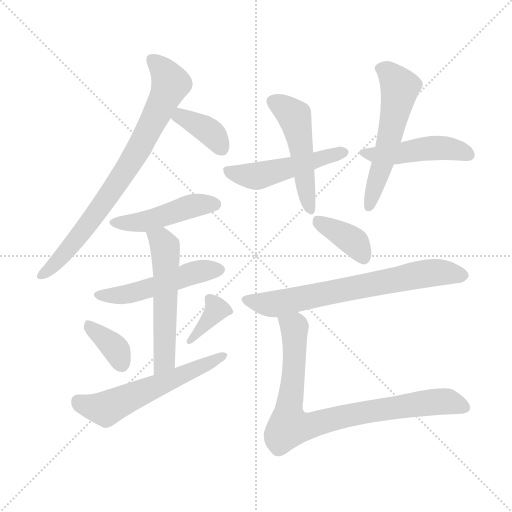
t = 0.00 s
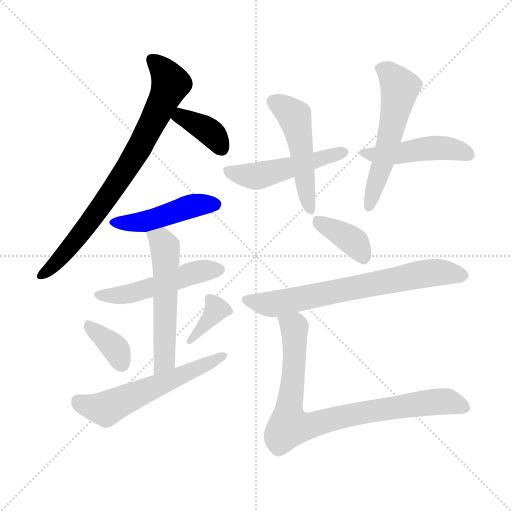
t = 2.04 s
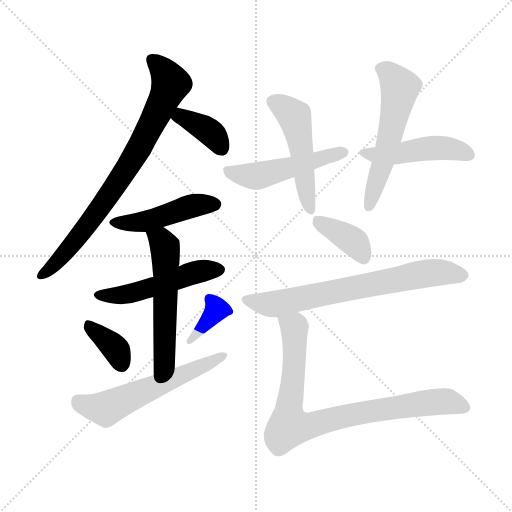
t = 4.07 s
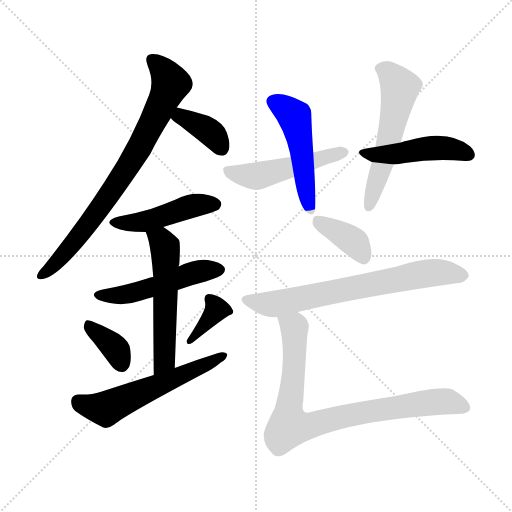
t = 6.11 s
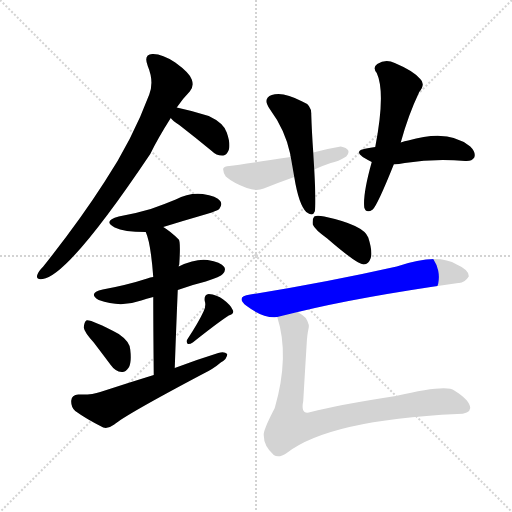
t = 8.15 s
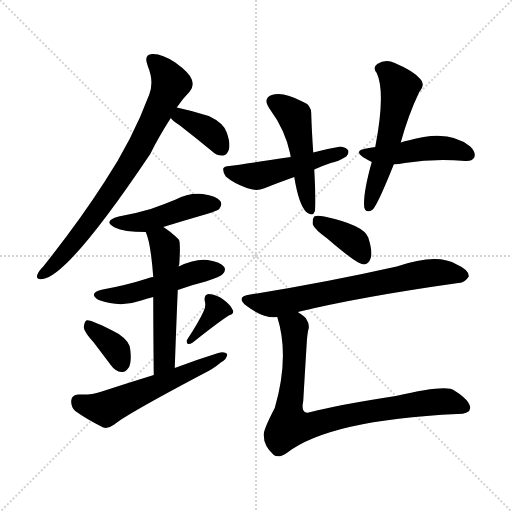
t = 10.18 s

The animated SVG that drew these frames (rendered in a browser with its animation timeline set to each time). Animation: 15 CSS @keyframes rules; one cycle of 10.18 s.

<svg version="1.1" viewBox="0 0 1024 1024" xmlns="http://www.w3.org/2000/svg">
  <g stroke="lightgray" stroke-dasharray="1,1" stroke-width="1" transform="scale(4, 4)">
    <line x1="0" y1="0" x2="256" y2="256"></line>
    <line x1="256" y1="0" x2="0" y2="256"></line>
    <line x1="128" y1="0" x2="128" y2="256"></line>
    <line x1="0" y1="128" x2="256" y2="128"></line>
  </g>
<g transform="scale(1, -1) translate(0, -900)">
   <style type="text/css">
    @keyframes keyframes0 {
      from {
       stroke: blue;
       stroke-dashoffset: 780;
       stroke-width: 128;
       }
       72% {
       animation-timing-function: step-end;
       stroke: blue;
       stroke-dashoffset: 0;
       stroke-width: 128;
       }
       to {
       stroke: black;
       stroke-width: 1024;
       }
       }
       #make-me-a-hanzi-animation-0 {
         animation: keyframes0 0.884766s both;
         animation-delay: 0.000000s;
         animation-timing-function: linear;
       }
    @keyframes keyframes1 {
      from {
       stroke: blue;
       stroke-dashoffset: 372;
       stroke-width: 128;
       }
       55% {
       animation-timing-function: step-end;
       stroke: blue;
       stroke-dashoffset: 0;
       stroke-width: 128;
       }
       to {
       stroke: black;
       stroke-width: 1024;
       }
       }
       #make-me-a-hanzi-animation-1 {
         animation: keyframes1 0.552734s both;
         animation-delay: 0.884766s;
         animation-timing-function: linear;
       }
    @keyframes keyframes2 {
      from {
       stroke: blue;
       stroke-dashoffset: 460;
       stroke-width: 128;
       }
       60% {
       animation-timing-function: step-end;
       stroke: blue;
       stroke-dashoffset: 0;
       stroke-width: 128;
       }
       to {
       stroke: black;
       stroke-width: 1024;
       }
       }
       #make-me-a-hanzi-animation-2 {
         animation: keyframes2 0.624349s both;
         animation-delay: 1.437500s;
         animation-timing-function: linear;
       }
    @keyframes keyframes3 {
      from {
       stroke: blue;
       stroke-dashoffset: 501;
       stroke-width: 128;
       }
       62% {
       animation-timing-function: step-end;
       stroke: blue;
       stroke-dashoffset: 0;
       stroke-width: 128;
       }
       to {
       stroke: black;
       stroke-width: 1024;
       }
       }
       #make-me-a-hanzi-animation-3 {
         animation: keyframes3 0.657715s both;
         animation-delay: 2.061849s;
         animation-timing-function: linear;
       }
    @keyframes keyframes4 {
      from {
       stroke: blue;
       stroke-dashoffset: 550;
       stroke-width: 128;
       }
       64% {
       animation-timing-function: step-end;
       stroke: blue;
       stroke-dashoffset: 0;
       stroke-width: 128;
       }
       to {
       stroke: black;
       stroke-width: 1024;
       }
       }
       #make-me-a-hanzi-animation-4 {
         animation: keyframes4 0.697591s both;
         animation-delay: 2.719564s;
         animation-timing-function: linear;
       }
    @keyframes keyframes5 {
      from {
       stroke: blue;
       stroke-dashoffset: 363;
       stroke-width: 128;
       }
       54% {
       animation-timing-function: step-end;
       stroke: blue;
       stroke-dashoffset: 0;
       stroke-width: 128;
       }
       to {
       stroke: black;
       stroke-width: 1024;
       }
       }
       #make-me-a-hanzi-animation-5 {
         animation: keyframes5 0.545410s both;
         animation-delay: 3.417155s;
         animation-timing-function: linear;
       }
    @keyframes keyframes6 {
      from {
       stroke: blue;
       stroke-dashoffset: 366;
       stroke-width: 128;
       }
       54% {
       animation-timing-function: step-end;
       stroke: blue;
       stroke-dashoffset: 0;
       stroke-width: 128;
       }
       to {
       stroke: black;
       stroke-width: 1024;
       }
       }
       #make-me-a-hanzi-animation-6 {
         animation: keyframes6 0.547852s both;
         animation-delay: 3.962565s;
         animation-timing-function: linear;
       }
    @keyframes keyframes7 {
      from {
       stroke: blue;
       stroke-dashoffset: 574;
       stroke-width: 128;
       }
       65% {
       animation-timing-function: step-end;
       stroke: blue;
       stroke-dashoffset: 0;
       stroke-width: 128;
       }
       to {
       stroke: black;
       stroke-width: 1024;
       }
       }
       #make-me-a-hanzi-animation-7 {
         animation: keyframes7 0.717122s both;
         animation-delay: 4.510417s;
         animation-timing-function: linear;
       }
    @keyframes keyframes8 {
      from {
       stroke: blue;
       stroke-dashoffset: 470;
       stroke-width: 128;
       }
       60% {
       animation-timing-function: step-end;
       stroke: blue;
       stroke-dashoffset: 0;
       stroke-width: 128;
       }
       to {
       stroke: black;
       stroke-width: 1024;
       }
       }
       #make-me-a-hanzi-animation-8 {
         animation: keyframes8 0.632487s both;
         animation-delay: 5.227539s;
         animation-timing-function: linear;
       }
    @keyframes keyframes9 {
      from {
       stroke: blue;
       stroke-dashoffset: 496;
       stroke-width: 128;
       }
       62% {
       animation-timing-function: step-end;
       stroke: blue;
       stroke-dashoffset: 0;
       stroke-width: 128;
       }
       to {
       stroke: black;
       stroke-width: 1024;
       }
       }
       #make-me-a-hanzi-animation-9 {
         animation: keyframes9 0.653646s both;
         animation-delay: 5.860026s;
         animation-timing-function: linear;
       }
    @keyframes keyframes10 {
      from {
       stroke: blue;
       stroke-dashoffset: 560;
       stroke-width: 128;
       }
       65% {
       animation-timing-function: step-end;
       stroke: blue;
       stroke-dashoffset: 0;
       stroke-width: 128;
       }
       to {
       stroke: black;
       stroke-width: 1024;
       }
       }
       #make-me-a-hanzi-animation-10 {
         animation: keyframes10 0.705729s both;
         animation-delay: 6.513672s;
         animation-timing-function: linear;
       }
    @keyframes keyframes11 {
      from {
       stroke: blue;
       stroke-dashoffset: 381;
       stroke-width: 128;
       }
       55% {
       animation-timing-function: step-end;
       stroke: blue;
       stroke-dashoffset: 0;
       stroke-width: 128;
       }
       to {
       stroke: black;
       stroke-width: 1024;
       }
       }
       #make-me-a-hanzi-animation-11 {
         animation: keyframes11 0.560059s both;
         animation-delay: 7.219401s;
         animation-timing-function: linear;
       }
    @keyframes keyframes12 {
      from {
       stroke: blue;
       stroke-dashoffset: 693;
       stroke-width: 128;
       }
       69% {
       animation-timing-function: step-end;
       stroke: blue;
       stroke-dashoffset: 0;
       stroke-width: 128;
       }
       to {
       stroke: black;
       stroke-width: 1024;
       }
       }
       #make-me-a-hanzi-animation-12 {
         animation: keyframes12 0.813965s both;
         animation-delay: 7.779460s;
         animation-timing-function: linear;
       }
    @keyframes keyframes13 {
      from {
       stroke: blue;
       stroke-dashoffset: 841;
       stroke-width: 128;
       }
       73% {
       animation-timing-function: step-end;
       stroke: blue;
       stroke-dashoffset: 0;
       stroke-width: 128;
       }
       to {
       stroke: black;
       stroke-width: 1024;
       }
       }
       #make-me-a-hanzi-animation-13 {
         animation: keyframes13 0.934408s both;
         animation-delay: 8.593424s;
         animation-timing-function: linear;
       }
    @keyframes keyframes14 {
      from {
       stroke: blue;
       stroke-dashoffset: 496;
       stroke-width: 128;
       }
       62% {
       animation-timing-function: step-end;
       stroke: blue;
       stroke-dashoffset: 0;
       stroke-width: 128;
       }
       to {
       stroke: black;
       stroke-width: 1024;
       }
       }
       #make-me-a-hanzi-animation-14 {
         animation: keyframes14 0.653646s both;
         animation-delay: 9.527832s;
         animation-timing-function: linear;
       }
</style>
<path d="M 353.5 685.0 Q 366.5 704.0 379.5 717.0 Q 388.5 727.0 383.5 741.0 Q 379.5 754.0 350.5 775.0 Q 323.5 793.0 304.5 792.0 Q 286.5 791.0 295.5 768.0 Q 308.5 737.0 298.5 711.0 Q 264.5 620.0 209.5 537.0 Q 157.5 456.0 86.5 367.0 Q 76.5 357.0 74.5 350.0 Q 71.5 340.0 85.5 342.0 Q 137.5 349.0 300.5 592.0 Q 315.5 623.0 341.5 664.0 L 353.5 685.0 Z" fill="lightgray"></path> 
<path d="M 341.5 664.0 Q 345.5 658.0 358.5 650.0 Q 389.5 626.0 423.5 598.0 Q 433.5 588.0 446.5 589.0 Q 453.5 590.0 457.5 600.0 Q 461.5 612.0 453.5 635.0 Q 447.5 654.0 417.5 668.0 Q 386.5 678.0 353.5 685.0 C 324.5 691.0 322.5 687.0 341.5 664.0 Z" fill="lightgray"></path> 
<path d="M 326.5 446.0 Q 368.5 459.0 413.5 472.0 Q 435.5 479.0 438.5 482.0 Q 445.5 491.0 440.5 498.0 Q 433.5 508.0 405.5 512.0 Q 377.5 515.0 351.5 501.0 Q 327.5 491.0 301.5 482.0 Q 271.5 473.0 237.5 467.0 Q 204.5 458.0 229.5 445.0 Q 247.5 436.0 291.5 436.0 L 326.5 446.0 Z" fill="lightgray"></path> 
<path d="M 355.5 320.0 Q 382.5 330.0 411.5 337.0 Q 441.5 347.0 445.5 352.0 Q 452.5 359.0 448.5 366.0 Q 441.5 376.0 415.5 380.0 Q 390.5 383.0 357.5 367.0 L 306.5 346.0 Q 300.5 346.0 294.5 343.0 Q 254.5 330.0 205.5 321.0 Q 174.5 314.0 197.5 300.0 Q 240.5 284.0 282.5 299.0 Q 292.5 303.0 306.5 306.0 L 355.5 320.0 Z" fill="lightgray"></path> 
<path d="M 349.5 164.0 Q 352.5 249.0 355.5 320.0 L 357.5 367.0 Q 357.5 370.0 358.5 371.0 Q 361.5 416.0 357.5 421.0 Q 341.5 437.0 326.5 446.0 C 301.5 462.0 281.5 464.0 291.5 436.0 Q 301.5 414.0 306.5 346.0 L 306.5 306.0 Q 306.5 249.0 307.5 150.0 C 307.5 120.0 348.5 134.0 349.5 164.0 Z" fill="lightgray"></path> 
<path d="M 187.5 215.0 Q 203.5 194.0 221.5 170.0 Q 230.5 157.0 243.5 156.0 Q 250.5 155.0 257.5 165.0 Q 263.5 175.0 260.5 201.0 Q 259.5 217.0 237.5 232.0 Q 180.5 262.0 172.5 259.0 Q 168.5 256.0 167.5 245.0 Q 168.5 236.0 187.5 215.0 Z" fill="lightgray"></path> 
<path d="M 407.5 278.0 Q 397.5 256.0 374.5 221.0 Q 371.5 217.0 375.5 212.0 Q 379.5 211.0 385.5 215.0 Q 434.5 254.0 457.5 269.0 Q 469.5 273.0 465.5 280.0 Q 461.5 290.0 446.5 301.0 Q 433.5 311.0 417.5 312.0 Q 407.5 311.0 409.5 298.0 Q 412.5 289.0 407.5 278.0 Z" fill="lightgray"></path> 
<path d="M 307.5 150.0 Q 255.5 134.0 200.5 116.0 Q 184.5 110.0 156.5 111.0 Q 143.5 110.0 142.5 99.0 Q 141.5 86.0 150.5 78.0 Q 172.5 62.0 206.5 45.0 Q 216.5 42.0 228.5 51.0 Q 250.5 70.0 405.5 152.0 Q 426.5 162.0 441.5 175.0 Q 454.5 182.0 454.5 192.0 Q 448.5 198.0 436.5 194.0 Q 394.5 181.0 349.5 164.0 L 307.5 150.0 Z" fill="lightgray"></path> 
<path d="M 787.5 571.0 Q 797.5 572.0 809.5 574.0 Q 870.5 584.0 930.5 578.0 Q 943.5 577.0 948.5 585.0 Q 952.5 595.0 940.5 607.0 Q 897.5 643.0 816.5 619.0 Q 809.5 618.0 801.5 615.0 L 750.5 606.0 Q 740.5 605.0 732.5 603.0 Q 707.5 599.0 725.5 586.0 Q 735.5 580.0 743.5 576.0 L 787.5 571.0 Z" fill="lightgray"></path> 
<path d="M 626.5 595.0 Q 623.5 638.0 622.5 671.0 Q 623.5 690.0 604.5 697.0 Q 565.5 718.0 543.5 710.0 Q 524.5 703.0 539.5 682.0 Q 570.5 640.0 580.5 592.0 Q 580.5 589.0 581.5 586.0 L 588.5 546.0 Q 597.5 491.0 612.5 476.0 Q 625.5 466.0 629.5 477.0 Q 632.5 489.0 628.5 561.0 L 626.5 595.0 Z" fill="lightgray"></path> 
<path d="M 801.5 615.0 Q 816.5 670.0 838.5 716.0 Q 851.5 732.0 840.5 742.0 Q 827.5 758.0 789.5 774.0 Q 771.5 783.0 754.5 772.0 Q 744.5 765.0 753.5 754.0 Q 771.5 715.0 750.5 606.0 L 743.5 576.0 Q 725.5 512.0 728.5 485.0 Q 732.5 472.0 745.5 481.0 Q 755.5 491.0 787.5 571.0 L 801.5 615.0 Z" fill="lightgray"></path> 
<path d="M 654.5 423.0 Q 714.5 371.0 727.5 371.0 Q 737.5 372.0 741.5 384.0 Q 745.5 397.0 736.5 425.0 Q 727.5 450.0 648.5 467.0 Q 633.5 470.0 628.5 467.0 Q 624.5 463.0 625.5 451.0 Q 629.5 441.0 654.5 423.0 Z" fill="lightgray"></path> 
<path d="M 595.5 276.0 Q 718.5 306.0 916.5 334.0 Q 928.5 333.0 937.5 347.0 Q 938.5 360.0 913.5 371.0 Q 874.5 395.0 793.5 367.0 Q 646.5 334.0 500.5 311.0 Q 469.5 307.0 493.5 288.0 Q 526.5 263.0 554.5 266.0 L 595.5 276.0 Z" fill="lightgray"></path> 
<path d="M 554.5 266.0 Q 579.5 188.0 549.5 84.0 Q 525.5 38.0 527.5 29.0 Q 527.5 8.0 547.5 -10.0 Q 557.5 -17.0 573.5 -6.0 Q 658.5 60.0 914.5 72.0 Q 939.5 72.0 940.5 84.0 Q 939.5 100.0 908.5 119.0 Q 893.5 132.0 791.5 108.0 Q 674.5 90.0 621.5 76.0 Q 600.5 69.0 606.5 98.0 Q 609.5 150.0 613.5 215.0 Q 614.5 231.0 616.5 240.0 Q 620.5 250.0 611.5 264.0 Q 605.5 270.0 595.5 276.0 C 571.5 294.0 546.5 295.0 554.5 266.0 Z" fill="lightgray"></path> 
<path d="M 628.5 561.0 Q 643.5 568.0 661.5 574.0 Q 676.5 577.0 692.5 587.0 Q 698.5 593.0 696.5 599.0 Q 693.5 605.0 681.5 607.0 Q 656.5 603.0 626.5 595.0 L 581.5 586.0 Q 482.5 571.0 458.5 568.0 Q 448.5 568.0 446.5 563.0 Q 445.5 556.0 451.5 547.0 Q 466.5 534.0 493.5 524.0 Q 512.5 517.0 527.5 523.0 Q 557.5 535.0 588.5 546.0 L 628.5 561.0 Z" fill="lightgray"></path> 
      <clipPath id="make-me-a-hanzi-clip-0">
      <path d="M 353.5 685.0 Q 366.5 704.0 379.5 717.0 Q 388.5 727.0 383.5 741.0 Q 379.5 754.0 350.5 775.0 Q 323.5 793.0 304.5 792.0 Q 286.5 791.0 295.5 768.0 Q 308.5 737.0 298.5 711.0 Q 264.5 620.0 209.5 537.0 Q 157.5 456.0 86.5 367.0 Q 76.5 357.0 74.5 350.0 Q 71.5 340.0 85.5 342.0 Q 137.5 349.0 300.5 592.0 Q 315.5 623.0 341.5 664.0 L 353.5 685.0 Z" fill="lightgray"></path>
      </clipPath>
      <path clip-path="url(#make-me-a-hanzi-clip-0)" d="M 305.5 778.0 L 329.5 755.0 L 341.5 733.0 L 273.5 593.0 L 172.5 446.0 L 117.5 380.0 L 83.5 350.0 " fill="none" id="make-me-a-hanzi-animation-0" stroke-dasharray="652 1304" stroke-linecap="round"></path>

      <clipPath id="make-me-a-hanzi-clip-1">
      <path d="M 341.5 664.0 Q 345.5 658.0 358.5 650.0 Q 389.5 626.0 423.5 598.0 Q 433.5 588.0 446.5 589.0 Q 453.5 590.0 457.5 600.0 Q 461.5 612.0 453.5 635.0 Q 447.5 654.0 417.5 668.0 Q 386.5 678.0 353.5 685.0 C 324.5 691.0 322.5 687.0 341.5 664.0 Z" fill="lightgray"></path>
      </clipPath>
      <path clip-path="url(#make-me-a-hanzi-clip-1)" d="M 350.5 666.0 L 369.5 664.0 L 420.5 636.0 L 442.5 604.0 " fill="none" id="make-me-a-hanzi-animation-1" stroke-dasharray="244 488" stroke-linecap="round"></path>

      <clipPath id="make-me-a-hanzi-clip-2">
      <path d="M 326.5 446.0 Q 368.5 459.0 413.5 472.0 Q 435.5 479.0 438.5 482.0 Q 445.5 491.0 440.5 498.0 Q 433.5 508.0 405.5 512.0 Q 377.5 515.0 351.5 501.0 Q 327.5 491.0 301.5 482.0 Q 271.5 473.0 237.5 467.0 Q 204.5 458.0 229.5 445.0 Q 247.5 436.0 291.5 436.0 L 326.5 446.0 Z" fill="lightgray"></path>
      </clipPath>
      <path clip-path="url(#make-me-a-hanzi-clip-2)" d="M 231.5 457.0 L 281.5 455.0 L 377.5 487.0 L 430.5 491.0 " fill="none" id="make-me-a-hanzi-animation-2" stroke-dasharray="332 664" stroke-linecap="round"></path>

      <clipPath id="make-me-a-hanzi-clip-3">
      <path d="M 355.5 320.0 Q 382.5 330.0 411.5 337.0 Q 441.5 347.0 445.5 352.0 Q 452.5 359.0 448.5 366.0 Q 441.5 376.0 415.5 380.0 Q 390.5 383.0 357.5 367.0 L 306.5 346.0 Q 300.5 346.0 294.5 343.0 Q 254.5 330.0 205.5 321.0 Q 174.5 314.0 197.5 300.0 Q 240.5 284.0 282.5 299.0 Q 292.5 303.0 306.5 306.0 L 355.5 320.0 Z" fill="lightgray"></path>
      </clipPath>
      <path clip-path="url(#make-me-a-hanzi-clip-3)" d="M 199.5 311.0 L 258.5 312.0 L 387.5 355.0 L 437.5 361.0 " fill="none" id="make-me-a-hanzi-animation-3" stroke-dasharray="373 746" stroke-linecap="round"></path>

      <clipPath id="make-me-a-hanzi-clip-4">
      <path d="M 349.5 164.0 Q 352.5 249.0 355.5 320.0 L 357.5 367.0 Q 357.5 370.0 358.5 371.0 Q 361.5 416.0 357.5 421.0 Q 341.5 437.0 326.5 446.0 C 301.5 462.0 281.5 464.0 291.5 436.0 Q 301.5 414.0 306.5 346.0 L 306.5 306.0 Q 306.5 249.0 307.5 150.0 C 307.5 120.0 348.5 134.0 349.5 164.0 Z" fill="lightgray"></path>
      </clipPath>
      <path clip-path="url(#make-me-a-hanzi-clip-4)" d="M 298.5 434.0 L 322.5 419.0 L 330.5 399.0 L 329.5 190.0 L 323.5 171.0 L 312.5 160.0 " fill="none" id="make-me-a-hanzi-animation-4" stroke-dasharray="422 844" stroke-linecap="round"></path>

      <clipPath id="make-me-a-hanzi-clip-5">
      <path d="M 187.5 215.0 Q 203.5 194.0 221.5 170.0 Q 230.5 157.0 243.5 156.0 Q 250.5 155.0 257.5 165.0 Q 263.5 175.0 260.5 201.0 Q 259.5 217.0 237.5 232.0 Q 180.5 262.0 172.5 259.0 Q 168.5 256.0 167.5 245.0 Q 168.5 236.0 187.5 215.0 Z" fill="lightgray"></path>
      </clipPath>
      <path clip-path="url(#make-me-a-hanzi-clip-5)" d="M 174.5 250.0 L 227.5 207.0 L 243.5 172.0 " fill="none" id="make-me-a-hanzi-animation-5" stroke-dasharray="235 470" stroke-linecap="round"></path>

      <clipPath id="make-me-a-hanzi-clip-6">
      <path d="M 407.5 278.0 Q 397.5 256.0 374.5 221.0 Q 371.5 217.0 375.5 212.0 Q 379.5 211.0 385.5 215.0 Q 434.5 254.0 457.5 269.0 Q 469.5 273.0 465.5 280.0 Q 461.5 290.0 446.5 301.0 Q 433.5 311.0 417.5 312.0 Q 407.5 311.0 409.5 298.0 Q 412.5 289.0 407.5 278.0 Z" fill="lightgray"></path>
      </clipPath>
      <path clip-path="url(#make-me-a-hanzi-clip-6)" d="M 418.5 302.0 L 433.5 281.0 L 379.5 217.0 " fill="none" id="make-me-a-hanzi-animation-6" stroke-dasharray="238 476" stroke-linecap="round"></path>

      <clipPath id="make-me-a-hanzi-clip-7">
      <path d="M 307.5 150.0 Q 255.5 134.0 200.5 116.0 Q 184.5 110.0 156.5 111.0 Q 143.5 110.0 142.5 99.0 Q 141.5 86.0 150.5 78.0 Q 172.5 62.0 206.5 45.0 Q 216.5 42.0 228.5 51.0 Q 250.5 70.0 405.5 152.0 Q 426.5 162.0 441.5 175.0 Q 454.5 182.0 454.5 192.0 Q 448.5 198.0 436.5 194.0 Q 394.5 181.0 349.5 164.0 L 307.5 150.0 Z" fill="lightgray"></path>
      </clipPath>
      <path clip-path="url(#make-me-a-hanzi-clip-7)" d="M 155.5 98.0 L 211.5 82.0 L 448.5 189.0 " fill="none" id="make-me-a-hanzi-animation-7" stroke-dasharray="446 892" stroke-linecap="round"></path>

      <clipPath id="make-me-a-hanzi-clip-8">
      <path d="M 787.5 571.0 Q 797.5 572.0 809.5 574.0 Q 870.5 584.0 930.5 578.0 Q 943.5 577.0 948.5 585.0 Q 952.5 595.0 940.5 607.0 Q 897.5 643.0 816.5 619.0 Q 809.5 618.0 801.5 615.0 L 750.5 606.0 Q 740.5 605.0 732.5 603.0 Q 707.5 599.0 725.5 586.0 Q 735.5 580.0 743.5 576.0 L 787.5 571.0 Z" fill="lightgray"></path>
      </clipPath>
      <path clip-path="url(#make-me-a-hanzi-clip-8)" d="M 727.5 595.0 L 767.5 590.0 L 879.5 605.0 L 938.5 590.0 " fill="none" id="make-me-a-hanzi-animation-8" stroke-dasharray="342 684" stroke-linecap="round"></path>

      <clipPath id="make-me-a-hanzi-clip-9">
      <path d="M 626.5 595.0 Q 623.5 638.0 622.5 671.0 Q 623.5 690.0 604.5 697.0 Q 565.5 718.0 543.5 710.0 Q 524.5 703.0 539.5 682.0 Q 570.5 640.0 580.5 592.0 Q 580.5 589.0 581.5 586.0 L 588.5 546.0 Q 597.5 491.0 612.5 476.0 Q 625.5 466.0 629.5 477.0 Q 632.5 489.0 628.5 561.0 L 626.5 595.0 Z" fill="lightgray"></path>
      </clipPath>
      <path clip-path="url(#make-me-a-hanzi-clip-9)" d="M 547.5 695.0 L 570.5 684.0 L 590.5 663.0 L 620.5 480.0 " fill="none" id="make-me-a-hanzi-animation-9" stroke-dasharray="368 736" stroke-linecap="round"></path>

      <clipPath id="make-me-a-hanzi-clip-10">
      <path d="M 801.5 615.0 Q 816.5 670.0 838.5 716.0 Q 851.5 732.0 840.5 742.0 Q 827.5 758.0 789.5 774.0 Q 771.5 783.0 754.5 772.0 Q 744.5 765.0 753.5 754.0 Q 771.5 715.0 750.5 606.0 L 743.5 576.0 Q 725.5 512.0 728.5 485.0 Q 732.5 472.0 745.5 481.0 Q 755.5 491.0 787.5 571.0 L 801.5 615.0 Z" fill="lightgray"></path>
      </clipPath>
      <path clip-path="url(#make-me-a-hanzi-clip-10)" d="M 760.5 763.0 L 777.5 755.0 L 800.5 725.0 L 773.5 600.0 L 737.5 486.0 " fill="none" id="make-me-a-hanzi-animation-10" stroke-dasharray="432 864" stroke-linecap="round"></path>

      <clipPath id="make-me-a-hanzi-clip-11">
      <path d="M 654.5 423.0 Q 714.5 371.0 727.5 371.0 Q 737.5 372.0 741.5 384.0 Q 745.5 397.0 736.5 425.0 Q 727.5 450.0 648.5 467.0 Q 633.5 470.0 628.5 467.0 Q 624.5 463.0 625.5 451.0 Q 629.5 441.0 654.5 423.0 Z" fill="lightgray"></path>
      </clipPath>
      <path clip-path="url(#make-me-a-hanzi-clip-11)" d="M 633.5 461.0 L 705.5 418.0 L 727.5 383.0 " fill="none" id="make-me-a-hanzi-animation-11" stroke-dasharray="253 506" stroke-linecap="round"></path>

      <clipPath id="make-me-a-hanzi-clip-12">
      <path d="M 595.5 276.0 Q 718.5 306.0 916.5 334.0 Q 928.5 333.0 937.5 347.0 Q 938.5 360.0 913.5 371.0 Q 874.5 395.0 793.5 367.0 Q 646.5 334.0 500.5 311.0 Q 469.5 307.0 493.5 288.0 Q 526.5 263.0 554.5 266.0 L 595.5 276.0 Z" fill="lightgray"></path>
      </clipPath>
      <path clip-path="url(#make-me-a-hanzi-clip-12)" d="M 495.5 300.0 L 548.5 292.0 L 844.5 352.0 L 890.5 355.0 L 925.5 348.0 " fill="none" id="make-me-a-hanzi-animation-12" stroke-dasharray="565 1130" stroke-linecap="round"></path>

      <clipPath id="make-me-a-hanzi-clip-13">
      <path d="M 554.5 266.0 Q 579.5 188.0 549.5 84.0 Q 525.5 38.0 527.5 29.0 Q 527.5 8.0 547.5 -10.0 Q 557.5 -17.0 573.5 -6.0 Q 658.5 60.0 914.5 72.0 Q 939.5 72.0 940.5 84.0 Q 939.5 100.0 908.5 119.0 Q 893.5 132.0 791.5 108.0 Q 674.5 90.0 621.5 76.0 Q 600.5 69.0 606.5 98.0 Q 609.5 150.0 613.5 215.0 Q 614.5 231.0 616.5 240.0 Q 620.5 250.0 611.5 264.0 Q 605.5 270.0 595.5 276.0 C 571.5 294.0 546.5 295.0 554.5 266.0 Z" fill="lightgray"></path>
      </clipPath>
      <path clip-path="url(#make-me-a-hanzi-clip-13)" d="M 562.5 261.0 L 588.5 245.0 L 588.5 162.0 L 578.5 47.0 L 616.5 49.0 L 727.5 76.0 L 866.5 96.0 L 894.5 97.0 L 928.5 86.0 " fill="none" id="make-me-a-hanzi-animation-13" stroke-dasharray="713 1426" stroke-linecap="round"></path>

      <clipPath id="make-me-a-hanzi-clip-14">
      <path d="M 628.5 561.0 Q 643.5 568.0 661.5 574.0 Q 676.5 577.0 692.5 587.0 Q 698.5 593.0 696.5 599.0 Q 693.5 605.0 681.5 607.0 Q 656.5 603.0 626.5 595.0 L 581.5 586.0 Q 482.5 571.0 458.5 568.0 Q 448.5 568.0 446.5 563.0 Q 445.5 556.0 451.5 547.0 Q 466.5 534.0 493.5 524.0 Q 512.5 517.0 527.5 523.0 Q 557.5 535.0 588.5 546.0 L 628.5 561.0 Z" fill="lightgray"></path>
      </clipPath>
      <path clip-path="url(#make-me-a-hanzi-clip-14)" d="M 454.5 560.0 L 512.5 548.0 L 687.5 595.0 " fill="none" id="make-me-a-hanzi-animation-14" stroke-dasharray="368 736" stroke-linecap="round"></path>

</g>
</svg>
